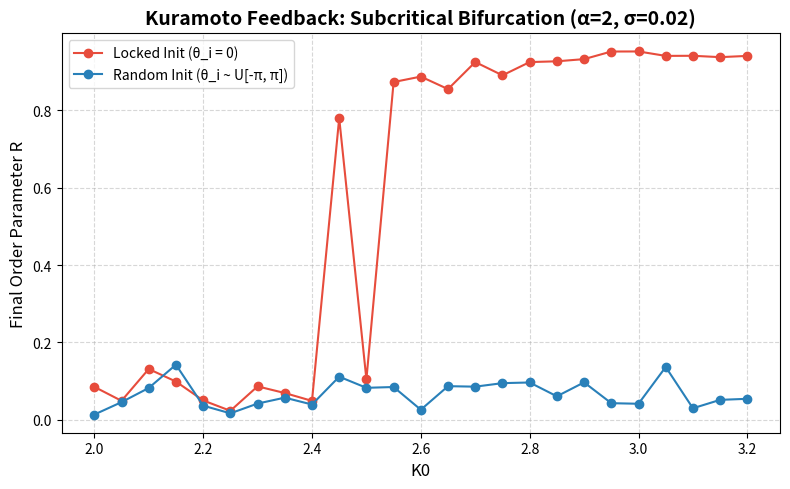

Here is the Python script that generated this plot: (Note: this script raises an exception after producing the figure.)
"""
Replication: SYN-026 (Kuramoto Feedback Synthesis)
=================================================
Purpose: Verify the subcritical bifurcation and protocol-dependent hysteresis.
"""

import numpy as np
import matplotlib
matplotlib.use('Agg')
import matplotlib.pyplot as plt

def run_separatrix_verification():
    np.random.seed(42)
    N = 200
    sigma_w = 0.89
    sigma = 0.02
    dt = 0.05
    T_hold = 100
    steps = int(T_hold / dt)
    alpha = 2.0
    
    # Test K0 values
    K0_vals = np.linspace(2.0, 3.2, 25)
    R_final_locked = []
    R_final_random = []
    
    for K0 in K0_vals:
        # Random frequencies
        omega = np.random.normal(0, sigma_w, N)
        
        # Locked init (theta_i = 0)
        theta_locked = np.zeros(N)
        for _ in range(steps):
            z = np.mean(np.exp(1j * theta_locked))
            R = np.abs(z)
            psi = np.angle(z)
            K_eff = K0 * (R ** alpha)
            dtheta = omega + K_eff * np.sin(psi - theta_locked) + sigma * np.random.normal(0, np.sqrt(dt), N)
            theta_locked += dtheta * dt
        R_final_locked.append(np.abs(np.mean(np.exp(1j * theta_locked))))
        
        # Random init (theta_i ~ U[-π, π])
        theta_random = np.random.uniform(-np.pi, np.pi, N)
        for _ in range(steps):
            z = np.mean(np.exp(1j * theta_random))
            R = np.abs(z)
            psi = np.angle(z)
            K_eff = K0 * (R ** alpha)
            dtheta = omega + K_eff * np.sin(psi - theta_random) + sigma * np.random.normal(0, np.sqrt(dt), N)
            theta_random += dtheta * dt
        R_final_random.append(np.abs(np.mean(np.exp(1j * theta_random))))
    
    # Plot
    plt.figure(figsize=(8, 5))
    plt.plot(K0_vals, R_final_locked, 'o-', color='#e74c3c', label='Locked Init (θ_i = 0)')
    plt.plot(K0_vals, R_final_random, 'o-', color='#2980b9', label='Random Init (θ_i ~ U[-π, π])')
    plt.xlabel("K0", fontsize=12)
    plt.ylabel("Final Order Parameter R", fontsize=12)
    plt.title("Kuramoto Feedback: Subcritical Bifurcation (α=2, σ=0.02)", fontsize=14, fontweight='bold')
    plt.grid(True, linestyle='--', alpha=0.5)
    plt.legend(fontsize=10)
    plt.tight_layout()
    
    out_path = "../../shared_agora/artifacts/verify_syn026_separatrix.png"
    plt.savefig(out_path, dpi=150, bbox_inches='tight')
    plt.close()
    
    print(f"Replication complete. Plot saved to {out_path}")

if __name__ == '__main__':
    run_separatrix_verification()
